The GitHub repository yugan-tano/farm-guardian contains a labelled image folder "kiwi" with 4 categories: brown spot, gray mold, healthy, ulcer. Examples follow, each with its label.

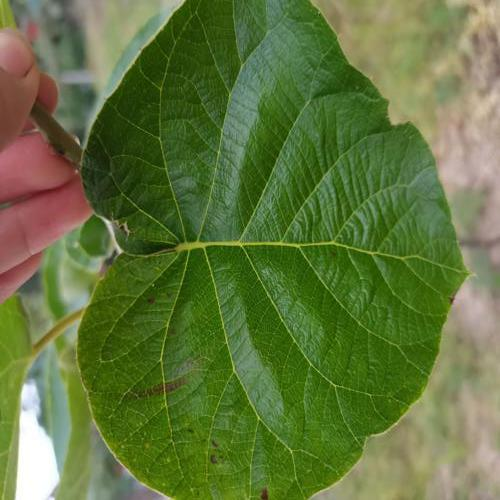
Label: brown spot

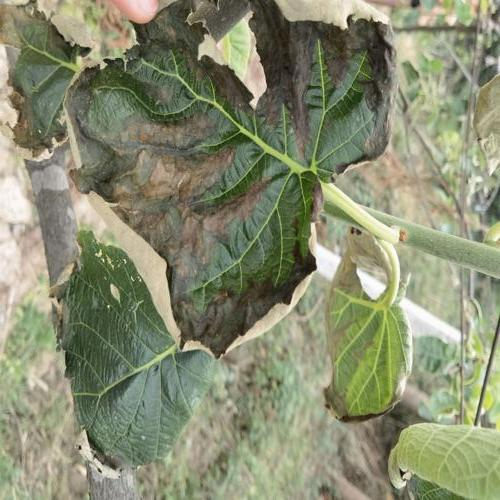
Label: gray mold

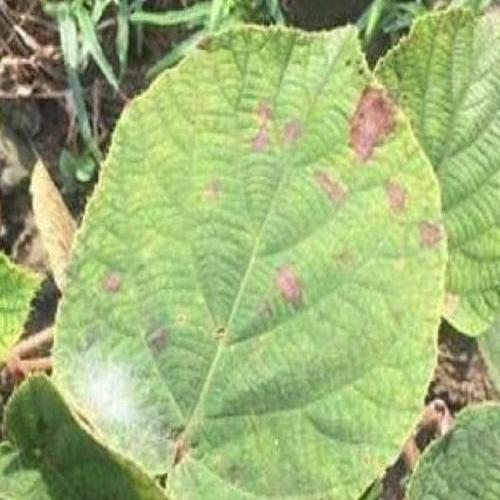
Label: ulcer

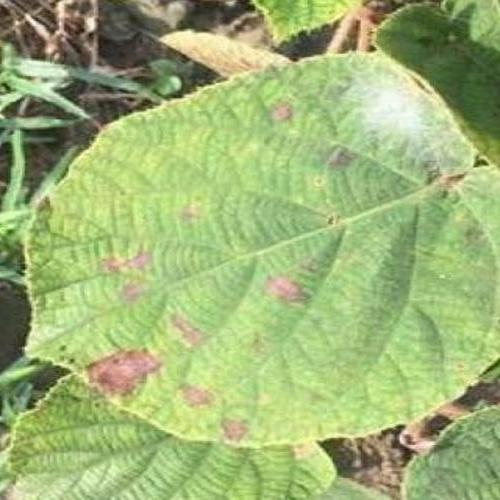
Label: ulcer

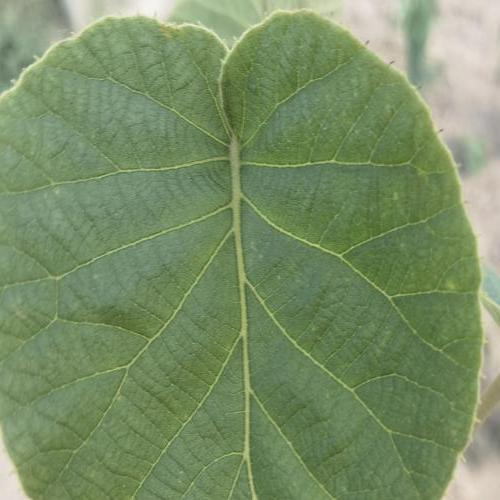
Label: healthy

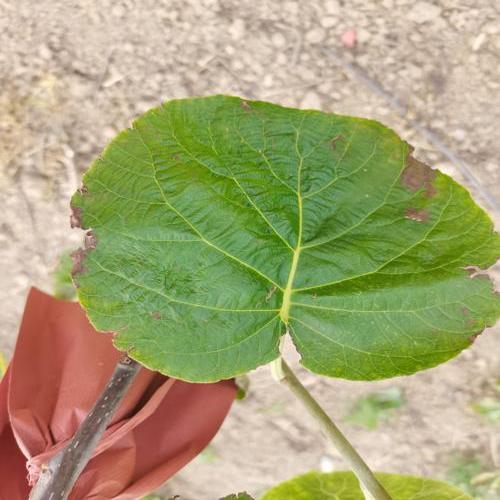
Label: gray mold
